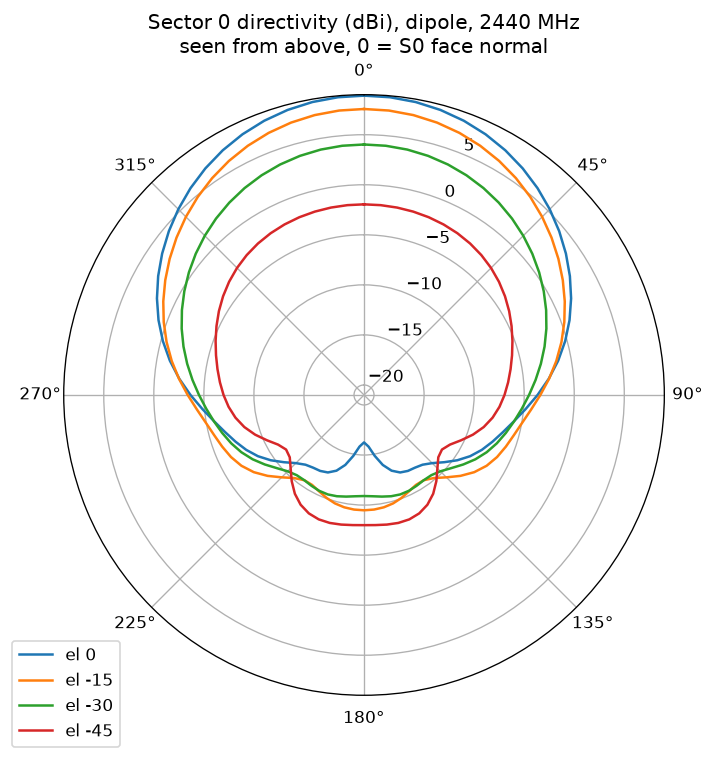

Data behind this chart, as committed beside it:
az_deg, el_deg, dbi
0, 90, -11.17
5, 90, -11.17
10, 90, -11.17
15, 90, -11.17
20, 90, -11.17
25, 90, -11.17
30, 90, -11.17
35, 90, -11.17
40, 90, -11.17
45, 90, -11.17
50, 90, -11.17
55, 90, -11.17
60, 90, -11.17
65, 90, -11.17
70, 90, -11.17
75, 90, -11.17
80, 90, -11.17
85, 90, -11.17
90, 90, -11.17
95, 90, -11.17
100, 90, -11.17
105, 90, -11.17
110, 90, -11.17
115, 90, -11.17
120, 90, -11.17
125, 90, -11.17
130, 90, -11.17
135, 90, -11.17
140, 90, -11.17
145, 90, -11.17
150, 90, -11.17
155, 90, -11.17
160, 90, -11.17
165, 90, -11.17
170, 90, -11.17
175, 90, -11.17
180, 90, -11.17
185, 90, -11.17
190, 90, -11.17
195, 90, -11.17
200, 90, -11.17
205, 90, -11.17
210, 90, -11.17
215, 90, -11.17
220, 90, -11.17
225, 90, -11.17
230, 90, -11.17
235, 90, -11.17
240, 90, -11.17
245, 90, -11.17
250, 90, -11.17
255, 90, -11.17
260, 90, -11.17
265, 90, -11.17
270, 90, -11.17
275, 90, -11.17
280, 90, -11.17
285, 90, -11.17
290, 90, -11.17
295, 90, -11.17
... 2,604 more rows
